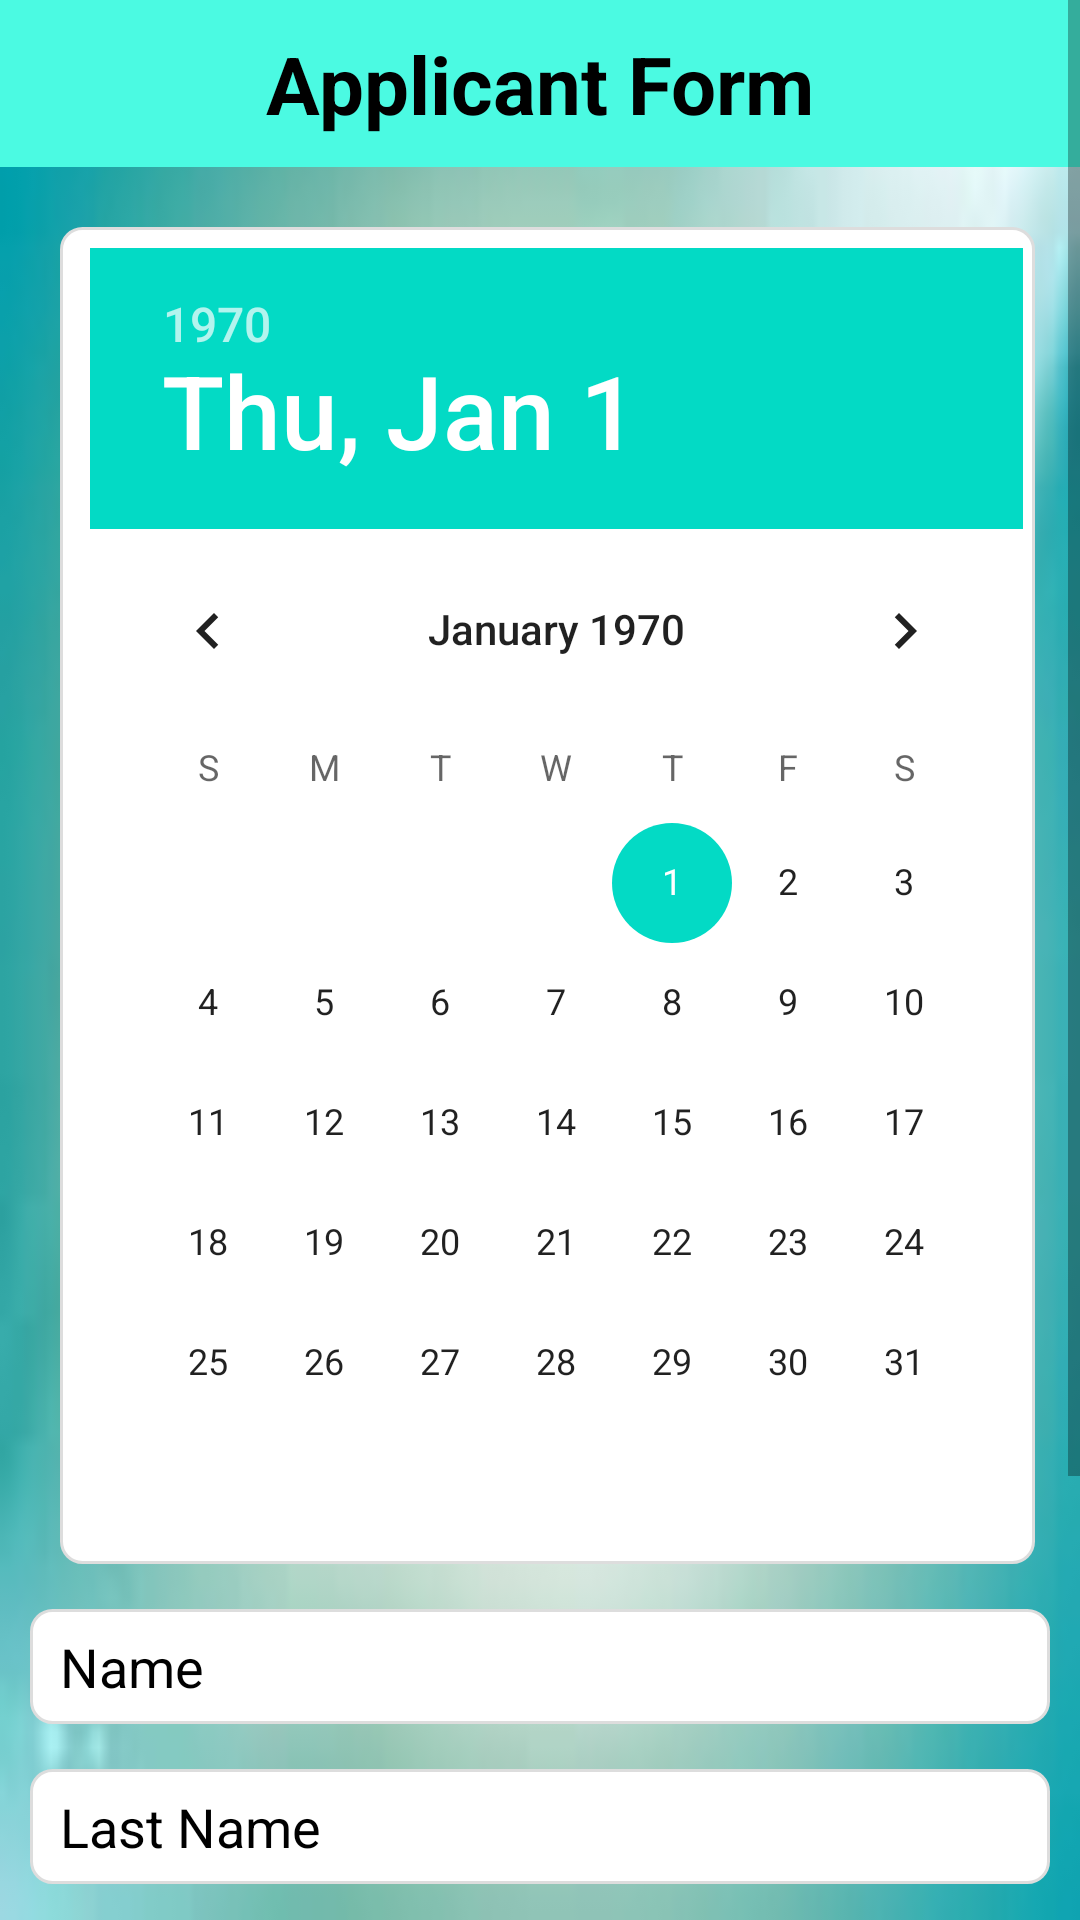

Android layout source for this screen:
<!-- AndroidManifest.xml: application theme AppTheme -->
<!-- res/layout/admission.xml -->
<ScrollView xmlns:android="http://schemas.android.com/apk/res/android"
    xmlns:tools="http://schemas.android.com/tools"
    xmlns:app="http://schemas.android.com/apk/res-auto"
    android:layout_width="match_parent"
    android:layout_height="match_parent"
    android:background="@drawable/backimg1">

    <LinearLayout
        android:layout_width="match_parent"
        android:layout_height="wrap_content"
        android:orientation="vertical" >

        <LinearLayout
            android:layout_width="match_parent"
            android:layout_height="wrap_content"
            android:orientation="vertical"
            android:background="#4bfae2">
            <TextView
            android:layout_width="wrap_content"
            android:layout_height="wrap_content"
            android:id="@+id/t1"
            android:text="Applicant Form"
            android:textSize="13pt"
            android:textColor="@android:color/black"
            android:layout_gravity="center"
            android:textStyle="bold"
            android:layout_marginTop="10dp"
            android:layout_marginBottom="10dp" />  </LinearLayout>

        <DatePicker
            android:layout_width="wrap_content"
            android:layout_height="wrap_content"
            android:background="@drawable/edit_text"
            android:layout_marginLeft="20dp"
            android:layout_marginRight="15dp"
            android:layout_marginBottom="15dp"
            android:layout_marginTop="20dp"/>


        <EditText
            android:layout_width="match_parent"
            android:layout_height="wrap_content"
            android:id="@+id/e1"
            android:inputType="textCapWords"
            android:hint="Name"
            android:textColorHint="@android:color/black"
            android:layout_marginLeft="10dp"
            android:layout_marginRight="10dp"
            android:background="@drawable/edit_text"
            android:layout_marginBottom="15dp"/>
        <EditText
            android:layout_width="match_parent"
            android:layout_height="wrap_content"
            android:id="@+id/e2"
            android:inputType="textCapWords"
            android:hint="Last Name"
            android:textColorHint="@android:color/black"
            android:layout_marginLeft="10dp"
            android:layout_marginRight="10dp"
            android:background="@drawable/edit_text"
            android:layout_marginBottom="15dp"/>

        <EditText
            android:layout_width="match_parent"
            android:layout_height="wrap_content"
            android:id="@+id/e3"
            android:inputType="textEmailAddress"
            android:hint="Email"
            android:textColorHint="@android:color/black"
            android:layout_marginLeft="10dp"
            android:layout_marginRight="10dp"
            android:background="@drawable/edit_text"
            android:layout_marginBottom="15dp"/>

        <EditText
            android:layout_width="match_parent"
            android:layout_height="wrap_content"
            android:id="@+id/e4"
            android:hint="Query For"
            android:textColorHint="@android:color/black"
            android:inputType="text"
            android:layout_marginLeft="10dp"
            android:layout_marginRight="10dp"
            android:background="@drawable/edit_text"
            android:layout_marginBottom="20dp" />


        <Button
            android:layout_width="wrap_content"
            android:layout_height="wrap_content"
            android:id="@+id/b1"
            android:text="Save"
            android:textColor="@android:color/black"
            android:onClick="savedata"
            android:background="@drawable/edit_text"
            android:layout_marginLeft="10dp"
            android:layout_marginRight="10dp"
            android:layout_marginBottom="30dp"
            android:layout_gravity="center_horizontal"/>
    </LinearLayout>
</ScrollView>
<!-- resources referenced by this layout -->
<resources>
  <!-- drawable backimg1: jpg bitmap (drawable-v21, 1431 bytes) -->
  <!-- drawable edit_text (drawable-v21) -->
  <?xml version="1.0" encoding="utf-8"?>
  
  <shape
      xmlns:android="http://schemas.android.com/apk/res/android"
      android:shape="rectangle">
   
      
       <solid
          android:color="#fff" >
           
      </solid>
      
      <stroke
          android:width="1dp"
          android:color="#ddd" >
      </stroke>
   
      
      <padding
          android:left="10dp"
          android:top="7dp"
          android:right="4dp"
          android:bottom="7dp"    >
      </padding>
   
      
      <corners
          android:radius="7dp"   >
      </corners>
   
  </shape>
  <style name="AppTheme" parent="Theme.AppCompat.Light.DarkActionBar">
          
          <item name="colorPrimary">@color/colorPrimary</item>
          <item name="colorPrimaryDark">@color/colorPrimaryDark</item>
          <item name="colorAccent">@color/colorAccent</item>
      </style>
  <!-- not gathered from this repository: default colours our renderer supplied (Android Studio template values) -->
  <color name="colorPrimary">#FF6200EE</color>
  <color name="colorPrimaryDark">#FF3700B3</color>
  <color name="colorAccent">#FF03DAC5</color>
</resources>
